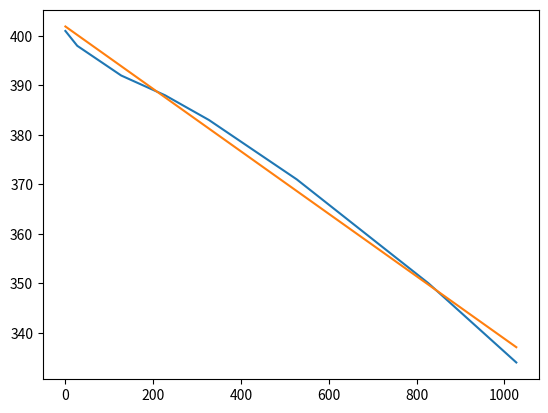

Write the Python code that produced this figure.
import numpy as np
from scipy.optimize import curve_fit
import matplotlib.pyplot as plt 

def linfun(x,a,b):
    func = a*x + b
    return func

conductivity = np.array([401,398,392,388,383,377,371, 364, 357, 350, 342, 334])
temp = np.array([273, 300, 400, 500, 600, 700, 800, 900, 1000, 1100, 1200, 1300]) - 273

popt_lin, pconv_lin = curve_fit(linfun, temp, conductivity)

plt.figure(1)
plt.plot(temp, conductivity)
plt.plot(temp, linfun(temp, popt_lin[0], popt_lin[1]))
plt.show()